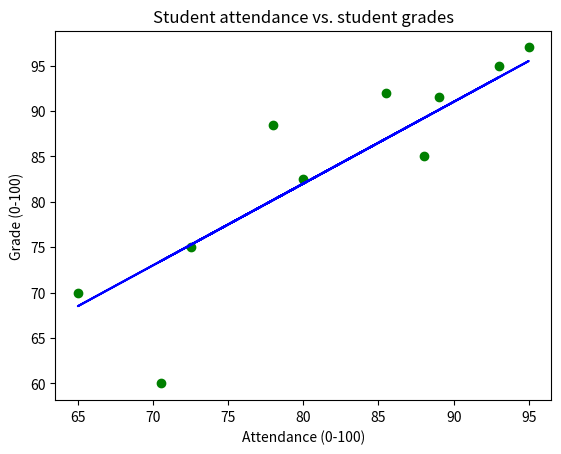

Write the Python code that produced this figure.
import matplotlib.pyplot as plt

# [Name, ID, Attendance (%), Grade (%)]
students = [
    ['John Doe', 101, 85.5, 92.0],
    ['Jane Smith', 102, 78.0, 88.5],
    ['Alice Johnson', 103, 93.0, 95.0],
    ['Bob Brown', 104, 65.0, 70.0],
    ['Emily Davis', 105, 80.0, 82.5],
    ['Michael Wilson', 106, 72.5, 75.0],
    ['Sarah Lee', 107, 89.0, 91.5],
    ['David Green', 108, 95.0, 97.0],
    ['Laura White', 109, 70.5, 60.0],
    ['James Clark', 110, 88.0, 85.0]
]

# Isoleer de lijsten die we straks plotten
attendance = [student[2] for student in students]
grades = [student[3] for student in students]

# Maak wat schattingen op basis van een formule
schatting = [10 + 0.9*a for a in attendance]

# Maak een scatterplot
plt.scatter(
    x=attendance,
    y=grades,
    c="green"
)
# Plot ook de lijn voor de schatting
plt.plot(attendance, schatting, color="blue")

# Plot aankleding
plt.title("Student attendance vs. student grades")
plt.xlabel("Attendance (0-100)")
plt.ylabel("Grade (0-100)")

# Vergeet niet de figuur op te slaan of te laten zien
plt.savefig("scatterplot_voorbeeld.png")
plt.show()

